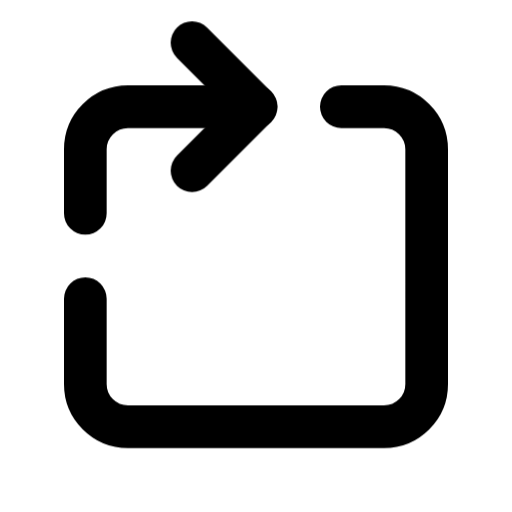
t = 0.00 s
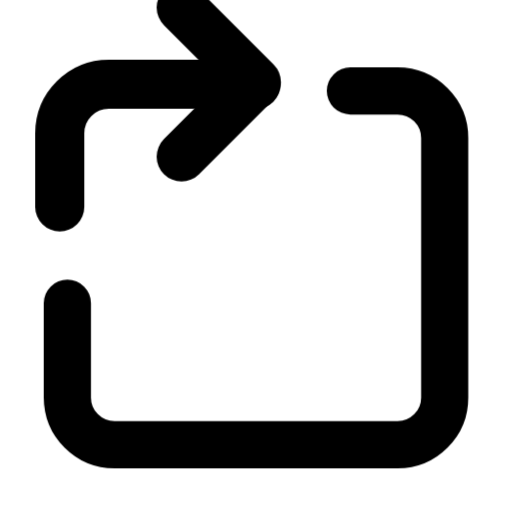
t = 0.20 s
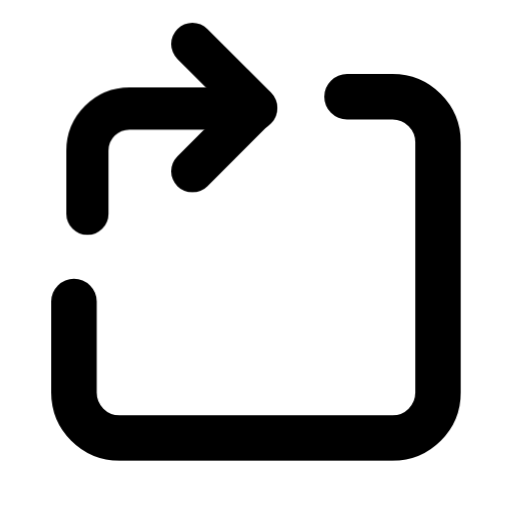
t = 0.40 s
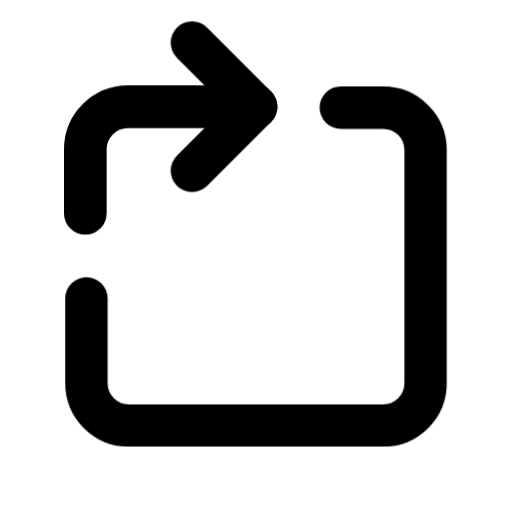
t = 0.60 s
t = 0.80 s: frame unchanged from t = 0.00 s, image omitted
t = 1.00 s: frame unchanged from t = 0.00 s, image omitted

The animated SVG that drew these frames (rendered in a browser with its animation timeline set to each time). Animation: 12 CSS @keyframes rules; one cycle of 1.00 s.

<svg
  xmlns="http://www.w3.org/2000/svg"
  width="24"
  height="24"
  viewBox="0 0 24 24"
  fill="none"
  stroke="currentColor"
  stroke-width="2"
  stroke-linecap="round"
  stroke-linejoin="round"
  overflow="hidden"
  class="animated-lucide-icon animated-lucide-rotate-cw-square"
  role="img"
  aria-label="rotate cw square"
>
  <title>rotate cw square</title>
<style>
  /* Delay utilities — 80ms increments */
  .al-delay-0 { --al-delay: 0ms; }
  .al-delay-1 { --al-delay: 80ms; }
  .al-delay-2 { --al-delay: 160ms; }
  .al-delay-3 { --al-delay: 240ms; }
  .al-delay-4 { --al-delay: 320ms; }
  .al-delay-5 { --al-delay: 400ms; }
  .al-delay-6 { --al-delay: 480ms; }
  .al-delay-7 { --al-delay: 560ms; }

  /* Two-tone colors — no opacity tricks, just two real colors */
  .al-primary { stroke: var(--animated-lucide-primary, var(--al-primary, currentColor)); }
  .al-secondary { stroke: var(--animated-lucide-secondary, var(--al-secondary, currentColor)); }

  /* ── Fill animation: shape fills with translucent color ── */
  .al-anim-fill {
    fill: currentColor;
    fill-opacity: 0;
    transition: fill-opacity 500ms ease var(--al-delay, 0ms);
  }
  .animated-lucide-icon:hover .al-anim-fill,
  .al-icon-wrapper:hover .al-anim-fill {
    fill-opacity: 0.18;
  }

  /* ── Draw animation: path re-draws on hover via keyframe ── */
  .al-anim-draw {
    /* Fully visible by default */
  }
  .animated-lucide-icon:hover .al-anim-draw,
  .al-icon-wrapper:hover .al-anim-draw {
    animation: al-draw-in 600ms ease var(--al-delay, 0ms) both;
  }
  @keyframes al-draw-in {
    0% { stroke-dashoffset: var(--al-dash-len, 50); }
    100% { stroke-dashoffset: 0; }
  }

  /* ── Draw-line: shorter lines re-draw on hover ── */
  .al-anim-draw-line {
    /* Fully visible by default */
  }
  .animated-lucide-icon:hover .al-anim-draw-line,
  .al-icon-wrapper:hover .al-anim-draw-line {
    animation: al-draw-line 500ms ease var(--al-delay, 0ms) both;
  }
  @keyframes al-draw-line {
    0% { stroke-dashoffset: var(--al-dash-len, 20); }
    100% { stroke-dashoffset: 0; }
  }

  /* ── Fade animation: subtle pop on hover (fully visible by default) ── */
  .al-anim-fade {
    /* Fully visible by default */
  }
  .animated-lucide-icon:hover .al-anim-fade,
  .al-icon-wrapper:hover .al-anim-fade {
    animation: al-fade-pop 500ms ease var(--al-delay, 0ms) both;
  }
  @keyframes al-fade-pop {
    0% { opacity: 0.3; transform: scale(0.92); }
    60% { opacity: 1; transform: scale(1.04); }
    100% { opacity: 1; transform: scale(1); }
  }

  /* ── Dot appear: dot pops on hover (fully visible by default) ── */
  .al-anim-dot-appear {
    /* Fully visible by default */
  }
  .animated-lucide-icon:hover .al-anim-dot-appear,
  .al-icon-wrapper:hover .al-anim-dot-appear {
    animation: al-dot-pop 500ms ease 200ms both;
  }
  @keyframes al-dot-pop {
    0% { transform: scale(1); }
    40% { transform: scale(0.3); }
    70% { transform: scale(1.3); }
    100% { transform: scale(1); }
  }

  /* ── Bar animation: bars bounce on hover (full size by default) ── */
  .al-anim-bar {
    transform-origin: center bottom;
  }
  .animated-lucide-icon:hover .al-anim-bar,
  .al-icon-wrapper:hover .al-anim-bar {
    animation: al-bar-grow 600ms cubic-bezier(0.34, 1.56, 0.64, 1) var(--al-delay, 0ms) both;
  }
  @keyframes al-bar-grow {
    0% { transform: scaleY(0.2); }
    60% { transform: scaleY(1.08); }
    100% { transform: scaleY(1); }
  }

  /* ── Scale-pop: element pops with scale ── */
  .al-anim-scale-pop {
    transform-origin: center;
  }
  .animated-lucide-icon:hover .al-anim-scale-pop,
  .al-icon-wrapper:hover .al-anim-scale-pop {
    animation: al-scale-pop 500ms cubic-bezier(0.34, 1.56, 0.64, 1) var(--al-delay, 0ms) both;
  }
  @keyframes al-scale-pop {
    0% { transform: scale(1); }
    40% { transform: scale(1.15); }
    100% { transform: scale(1); }
  }

  /* ── Pulse element: pulsing opacity for attention ── */
  .al-anim-pulse-element {
    /* Fully visible by default */
  }
  .animated-lucide-icon:hover .al-anim-pulse-element,
  .al-icon-wrapper:hover .al-anim-pulse-element {
    animation: al-pulse 0.7s ease-in-out;
  }
  @keyframes al-pulse {
    0%, 100% { opacity: 1; }
    50% { opacity: 0.3; }
  }

  /* ── Gear: rotation on hover ── */
  .al-anim-gear {
    transform-origin: 12px 12px;
    transition: transform 700ms cubic-bezier(0.34, 1.56, 0.64, 1) var(--al-delay, 0ms);
  }
  .animated-lucide-icon:hover .al-anim-gear,
  .al-icon-wrapper:hover .al-anim-gear {
    transform: rotate(var(--al-rotation, 90deg));
  }

  /* ── Nudge: translate in a direction ── */
  .al-anim-nudge {
    transition: transform 500ms cubic-bezier(0.34, 1.56, 0.64, 1) var(--al-delay, 0ms);
  }
  .animated-lucide-icon:hover .al-anim-nudge,
  .al-icon-wrapper:hover .al-anim-nudge {
    transform: translate(var(--al-tx, 0px), var(--al-ty, 0px));
  }

  /* ── Bell ring: keyframe ring animation ── */
  .al-anim-bell-ring {
    transform-origin: 12px 3px;
  }
  .animated-lucide-icon:hover .al-anim-bell-ring,
  .al-icon-wrapper:hover .al-anim-bell-ring {
    animation: al-bell-ring 0.7s ease;
  }
  @keyframes al-bell-ring {
    0% { transform: rotate(0deg); }
    12% { transform: rotate(14deg); }
    24% { transform: rotate(-12deg); }
    36% { transform: rotate(8deg); }
    48% { transform: rotate(-5deg); }
    60% { transform: rotate(2deg); }
    100% { transform: rotate(0deg); }
  }

  /* ── Heart beat: keyframe scale ── */
  .al-anim-heart-beat {
    transform-origin: 12px 13px;
  }
  .animated-lucide-icon:hover .al-anim-heart-beat,
  .al-icon-wrapper:hover .al-anim-heart-beat {
    animation: al-heart-beat 0.8s ease;
  }
  @keyframes al-heart-beat {
    0% { transform: scale(1); }
    15% { transform: scale(1.2); }
    30% { transform: scale(1); }
    45% { transform: scale(1.15); }
    60% { transform: scale(1); }
  }

  /* ── Rocket lift ── */
  .al-anim-rocket-lift {
    transition: transform 500ms cubic-bezier(0.34, 1.56, 0.64, 1) var(--al-delay, 0ms);
  }
  .animated-lucide-icon:hover .al-anim-rocket-lift,
  .al-icon-wrapper:hover .al-anim-rocket-lift {
    transform: translate(1px, -1.5px);
  }

  /* ── Handle lift (trash lid, briefcase handle) ── */
  .al-anim-handle-lift {
    transition: transform 500ms ease var(--al-delay, 0ms);
  }
  .animated-lucide-icon:hover .al-anim-handle-lift,
  .al-icon-wrapper:hover .al-anim-handle-lift {
    transform: translateY(-1.5px);
  }

  /* ── Page turn ── */
  .al-anim-page-turn {
    transform-origin: left center;
    transition: transform 500ms ease var(--al-delay, 0ms);
  }
  .animated-lucide-icon:hover .al-anim-page-turn,
  .al-icon-wrapper:hover .al-anim-page-turn {
    transform: rotateY(-12deg);
  }

  /* ── Menu line (staggered scaleX) ── */
  .al-anim-menu-line {
    transform-origin: left center;
    transition: transform 400ms ease var(--al-delay, 0ms);
  }
  .animated-lucide-icon:hover .al-anim-menu-line,
  .al-icon-wrapper:hover .al-anim-menu-line {
    transform: scaleX(var(--al-scale-x, 0.7));
  }

  /* ── Mail flap: envelope opens and closes ── */
  .al-anim-mail-flap {
    transform-origin: center top;
  }
  .animated-lucide-icon:hover .al-anim-mail-flap,
  .al-icon-wrapper:hover .al-anim-mail-flap {
    animation: al-mail-flap 700ms ease var(--al-delay, 0ms) both;
  }
  @keyframes al-mail-flap {
    0% { transform: rotateX(0deg); }
    40% { transform: rotateX(-30deg); }
    70% { transform: rotateX(5deg); }
    100% { transform: rotateX(0deg); }
  }

  /* ── Shake: horizontal wobble ── */
  .al-anim-shake {
    transform-origin: center;
  }
  .animated-lucide-icon:hover .al-anim-shake,
  .al-icon-wrapper:hover .al-anim-shake {
    animation: al-shake 600ms ease var(--al-delay, 0ms) both;
  }
  @keyframes al-shake {
    0% { transform: translateX(0) rotate(0deg); }
    15% { transform: translateX(-1.5px) rotate(-3deg); }
    30% { transform: translateX(1.5px) rotate(3deg); }
    45% { transform: translateX(-1px) rotate(-2deg); }
    60% { transform: translateX(1px) rotate(2deg); }
    75% { transform: translateX(-0.5px) rotate(-1deg); }
    100% { transform: translateX(0) rotate(0deg); }
  }

  /* ── Spin: full 360 rotation ── */
  .al-anim-spin {
    transform-origin: 12px 12px;
  }
  .animated-lucide-icon:hover .al-anim-spin,
  .al-icon-wrapper:hover .al-anim-spin {
    animation: al-spin 700ms cubic-bezier(0.4, 0, 0.2, 1) var(--al-delay, 0ms) both;
  }
  @keyframes al-spin {
    0% { transform: rotate(0deg); }
    100% { transform: rotate(360deg); }
  }
</style>
  <path d="M12 5H6a2 2 0 0 0-2 2v3" class="al-primary al-anim-scale-pop al-delay-0" />
  <path d="m9 8 3-3-3-3" class="al-secondary al-anim-scale-pop al-delay-1" />
  <path d="M4 14v4a2 2 0 0 0 2 2h12a2 2 0 0 0 2-2V7a2 2 0 0 0-2-2h-2" class="al-secondary al-anim-scale-pop al-delay-2" />
</svg>
